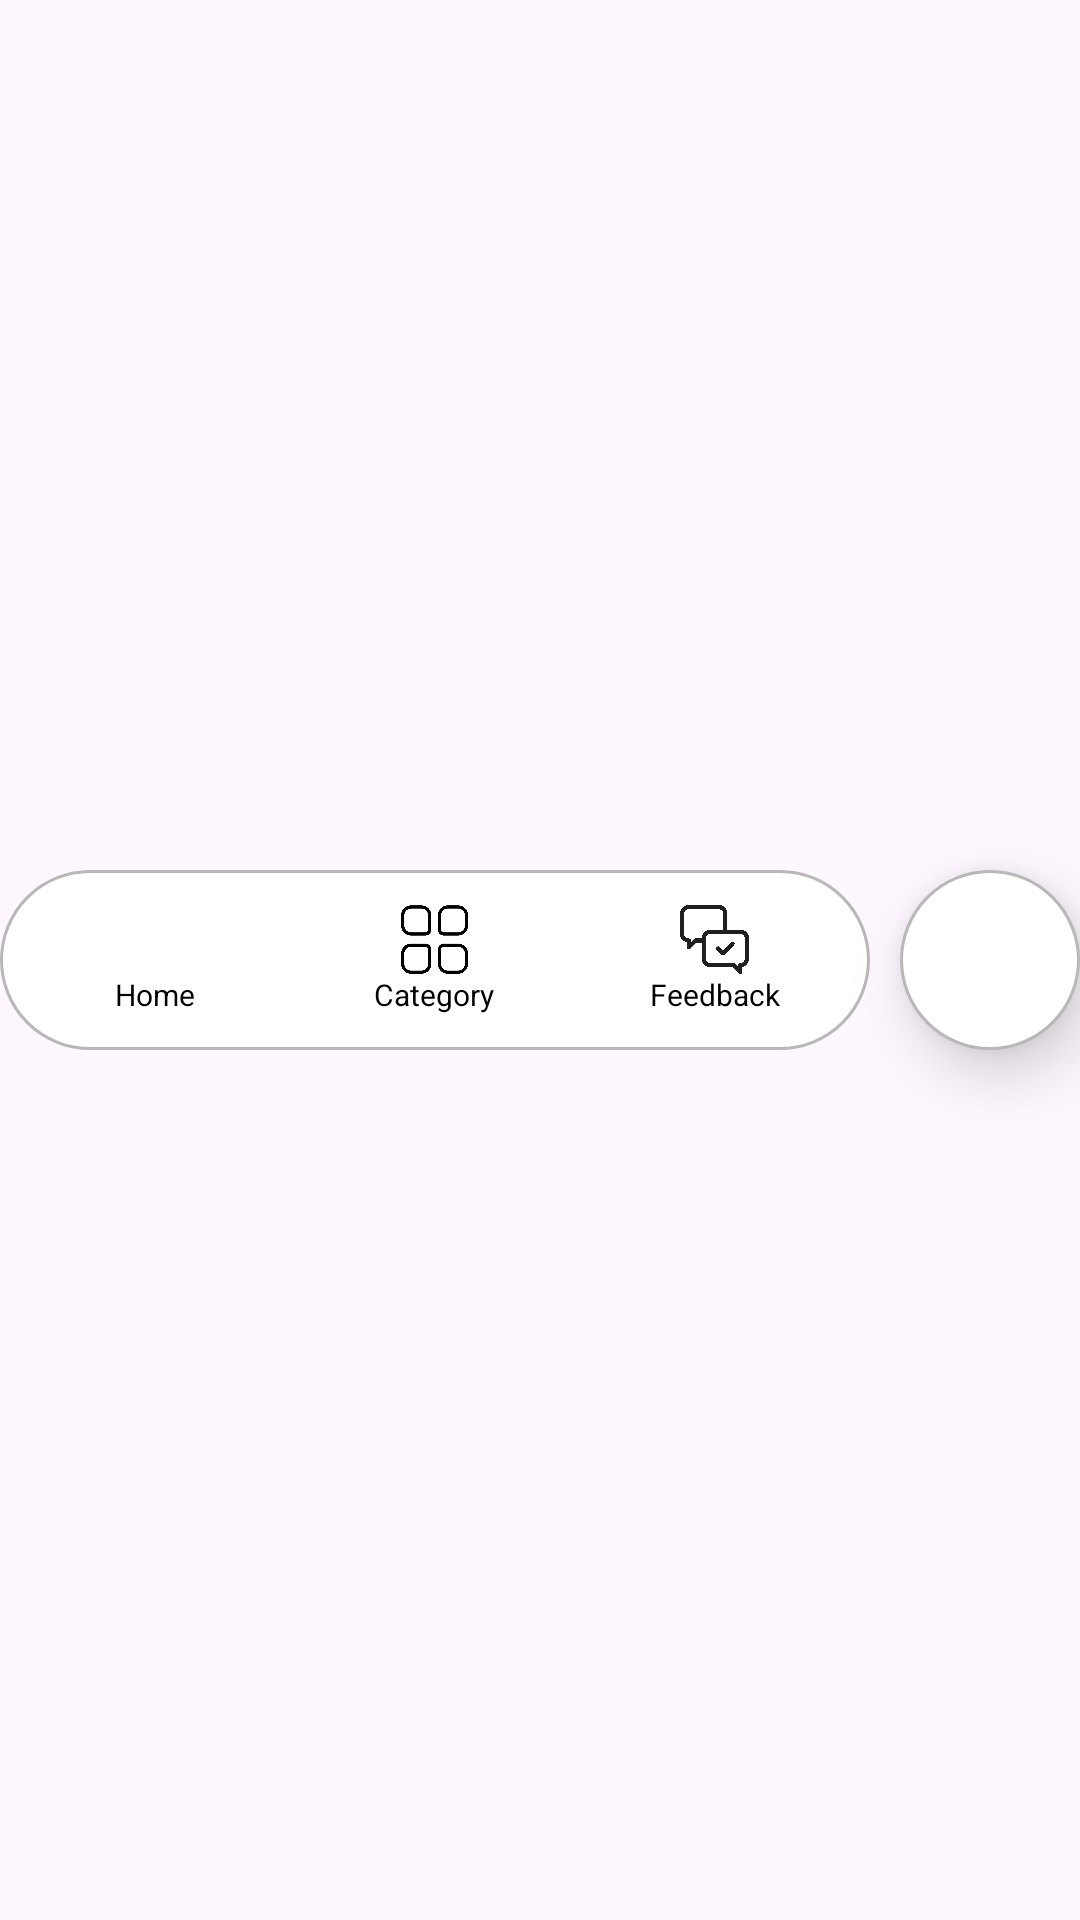

This screen was rendered from an Android layout file. Write that file and the resources it references.
<!-- AndroidManifest.xml: application theme Theme.WebtoonKH -->
<!-- res/layout/view_floating_bottom_nav.xml -->
<?xml version="1.0" encoding="utf-8"?>
<LinearLayout xmlns:android="http://schemas.android.com/apk/res/android"
    android:id="@+id/navContainer"
    android:layout_width="match_parent"
    android:layout_height="84dp"
    android:layout_gravity="bottom"
    android:layout_marginStart="16dp"
    android:layout_marginEnd="16dp"
    android:layout_marginBottom="16dp"
    android:clipChildren="false"
    android:clipToPadding="false"
    android:gravity="center_vertical"
    android:orientation="horizontal">

    <FrameLayout
        android:id="@+id/navPill"
        android:layout_width="0dp"
        android:layout_height="60dp"
        android:layout_weight="1"
        android:background="@drawable/bg_glass_nav"
        android:elevation="10dp"
        android:padding="5dp">

        <View
            android:id="@+id/navIndicator"
            android:layout_width="0dp"
            android:layout_height="match_parent"
            android:background="@drawable/bg_nav_active" />

        <LinearLayout
            android:id="@+id/navItems"
            android:layout_width="match_parent"
            android:layout_height="match_parent"
            android:gravity="center"
            android:orientation="horizontal">

            <LinearLayout
                android:id="@+id/navHome"
                style="@style/NavItemStyle">

                <ImageView
                    style="@style/NavIconStyle"
                    android:contentDescription="Home"
                    android:src="@drawable/ic_home" />

                <TextView
                    style="@style/NavTextStyle"
                    android:text="Home" />
            </LinearLayout>

            <LinearLayout
                android:id="@+id/navCategory"
                style="@style/NavItemStyle">

                <ImageView
                    style="@style/NavIconStyle"
                    android:contentDescription="Category"
                    android:src="@drawable/ic_category" />

                <TextView
                    style="@style/NavTextStyle"
                    android:text="Category" />
            </LinearLayout>

            <LinearLayout
                android:id="@+id/navFeedback"
                style="@style/NavItemStyle">

                <ImageView
                    style="@style/NavIconStyle"
                    android:contentDescription="Feedback"
                    android:src="@drawable/ic_feedback" />

                <TextView
                    style="@style/NavTextStyle"
                    android:text="Feedback" />
            </LinearLayout>
        </LinearLayout>
    </FrameLayout>

    <LinearLayout
        android:id="@+id/navSearch"
        android:layout_width="60dp"
        android:layout_height="60dp"
        android:layout_marginStart="10dp"
        android:background="@drawable/bg_search_circle"
        android:elevation="12dp"
        android:gravity="center"
        android:orientation="vertical">

        <ImageView
            android:layout_width="26dp"
            android:layout_height="26dp"
            android:contentDescription="Search"
            android:src="@drawable/ic_search" />
    </LinearLayout>
</LinearLayout>
<!-- resources referenced by this layout -->
<resources>
  <!-- drawable bg_glass_nav (drawable) -->
  <shape xmlns:android="http://schemas.android.com/apk/res/android">
      <solid android:color="#F8FFFFFF" />
      <corners android:radius="30dp" />
      <stroke
          android:width="1dp"
          android:color="#B8B8B8" />
  </shape>
  <!-- drawable bg_nav_active (drawable) -->
  <shape xmlns:android="http://schemas.android.com/apk/res/android">
      <solid android:color="#330088FF" />
      <corners android:radius="25dp" />
  </shape>
  <!-- drawable bg_search_circle (drawable) -->
  <?xml version="1.0" encoding="utf-8"?>
  <shape xmlns:android="http://schemas.android.com/apk/res/android">
      <solid android:color="#FFFFFF" />
      <stroke
          android:width="1dp"
          android:color="#B8B8B8" />
      <corners android:radius="100dp" />
  </shape>
  <!-- drawable ic_category: png bitmap (drawable, 63840 bytes) -->
  <!-- drawable ic_feedback: png bitmap (drawable, 4983 bytes) -->
  <style name="NavIconStyle">
          <item name="android:layout_width">23dp</item>
          <item name="android:layout_height">23dp</item>
      </style>
  <style name="NavItemStyle">
          <item name="android:layout_width">0dp</item>
          <item name="android:layout_height">match_parent</item>
          <item name="android:layout_weight">1</item>
          <item name="android:orientation">vertical</item>
          <item name="android:gravity">center</item>
      </style>
  <style name="NavTextStyle">
          <item name="android:layout_width">wrap_content</item>
          <item name="android:layout_height">wrap_content</item>
          <item name="android:textSize">10sp</item>
          <item name="android:textColor">#000000</item>
      </style>
  <style name="Theme.WebtoonKH" parent="Base.Theme.WebtoonKH" />
  <style name="Base.Theme.WebtoonKH" parent="Theme.Material3.DayNight.NoActionBar">
          
          
      </style>
</resources>
